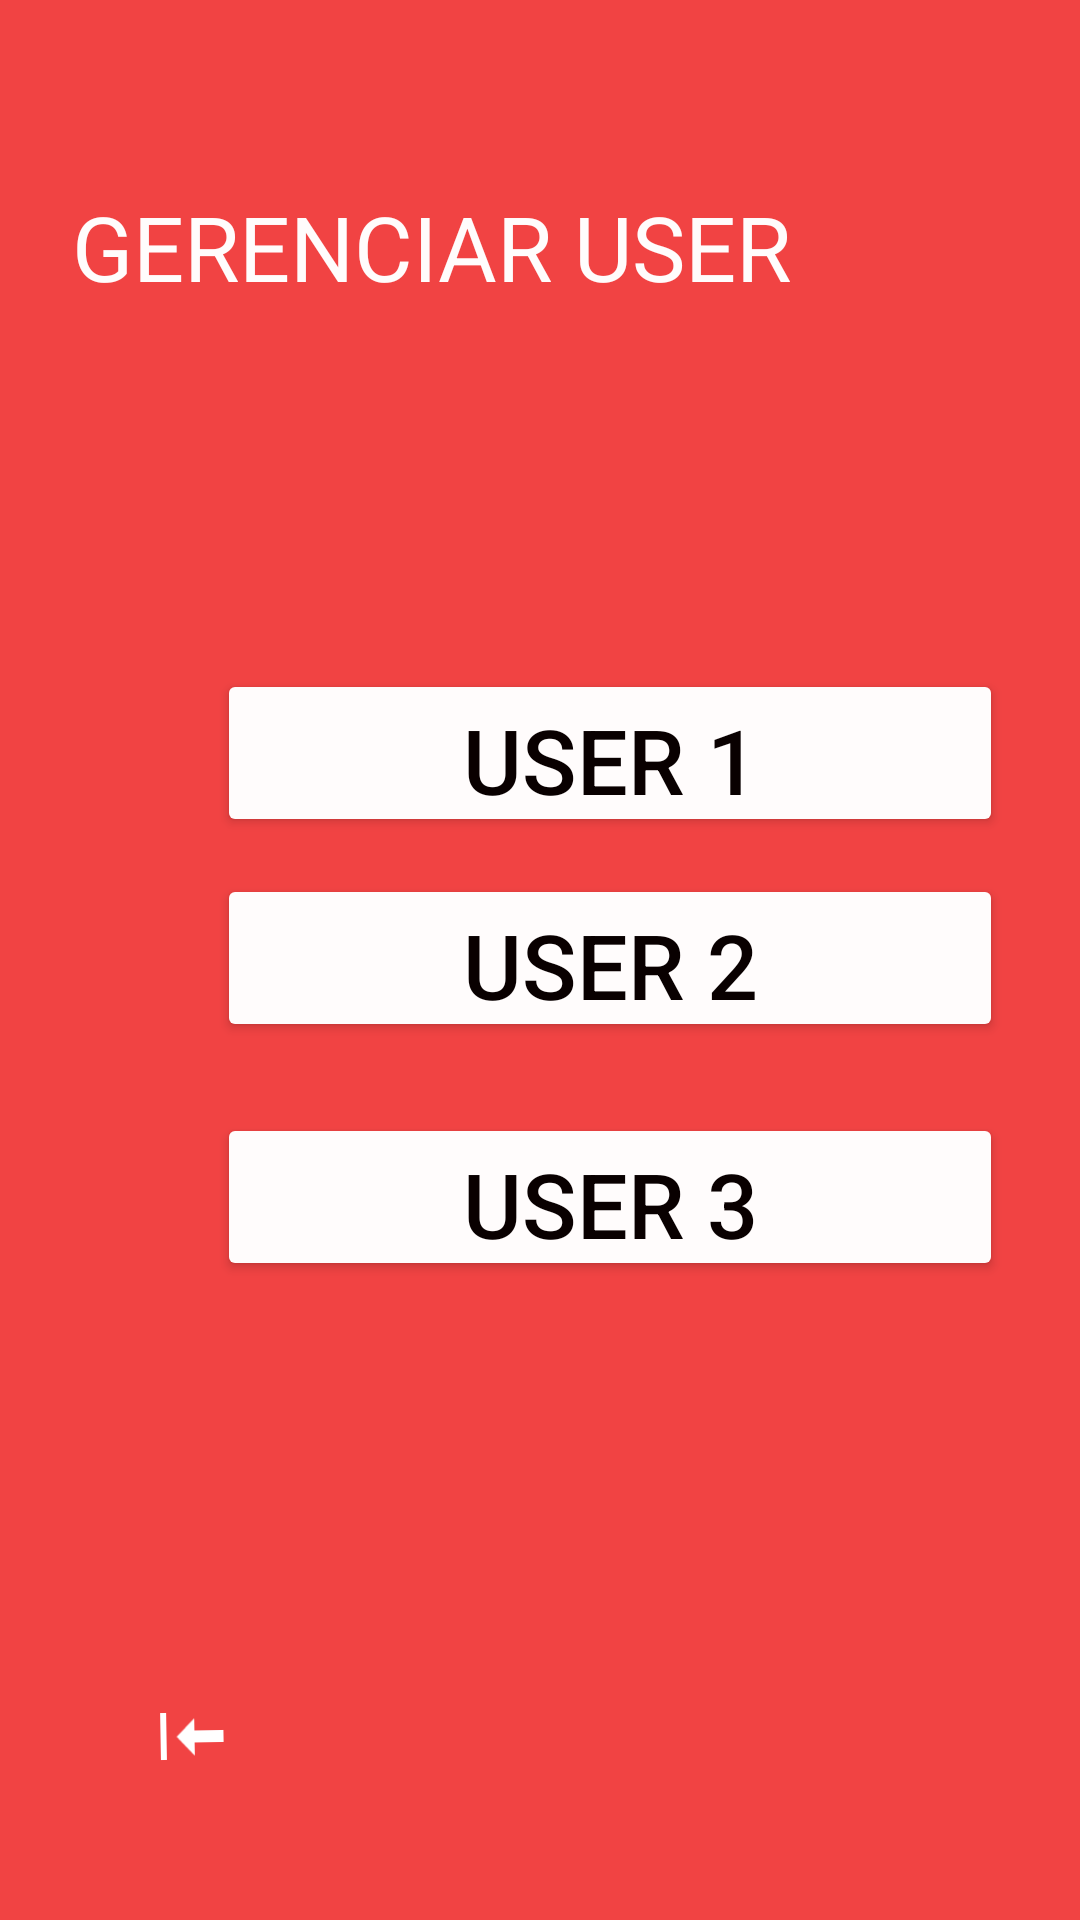

Produce the Android XML layout that renders to this screen, including the resource entries it uses.
<!-- AndroidManifest.xml: application theme Theme.Duoduo -->
<!-- res/layout/activity_main18.xml -->
<?xml version="1.0" encoding="utf-8"?>
<androidx.constraintlayout.widget.ConstraintLayout xmlns:android="http://schemas.android.com/apk/res/android"
    xmlns:app="http://schemas.android.com/apk/res-auto"
    xmlns:tools="http://schemas.android.com/tools"
    android:id="@+id/main"
    android:layout_width="match_parent"
    android:layout_height="match_parent"
    android:background="#F14343"
    tools:context=".MainActivity18">

    <ImageButton
        android:id="@+id/imageButton21"
        android:layout_width="83dp"
        android:layout_height="50dp"
        android:backgroundTint="#00FFFFFF"
        android:rotation="89"
        app:layout_constraintBottom_toBottomOf="parent"
        app:layout_constraintEnd_toEndOf="parent"
        app:layout_constraintHorizontal_bias="0.082"
        app:layout_constraintStart_toStartOf="parent"
        app:layout_constraintTop_toTopOf="parent"
        app:layout_constraintVertical_bias="0.938"
        app:srcCompat="@android:drawable/stat_sys_download" />

    <TextView
        android:id="@+id/textView26"
        android:layout_width="336dp"
        android:layout_height="62dp"
        android:background="#00FFFCFC"
        android:backgroundTint="#F1EBEB"
        android:text="GERENCIAR USER"
        android:textColor="#FFFCFC"
        android:textSize="30sp"
        app:layout_constraintBottom_toBottomOf="parent"
        app:layout_constraintEnd_toEndOf="parent"
        app:layout_constraintHorizontal_bias="1.0"
        app:layout_constraintStart_toStartOf="parent"
        app:layout_constraintTop_toTopOf="parent"
        app:layout_constraintVertical_bias="0.107" />

    <Button
        android:id="@+id/button48"
        android:layout_width="262dp"
        android:layout_height="56dp"
        android:backgroundTint="#FFFCFC"
        android:text="USER 1"
        android:textColor="#090000"
        android:textSize="30sp"
        app:layout_constraintBottom_toBottomOf="parent"
        app:layout_constraintEnd_toEndOf="parent"
        app:layout_constraintHorizontal_bias="0.738"
        app:layout_constraintStart_toStartOf="parent"
        app:layout_constraintTop_toTopOf="parent"
        app:layout_constraintVertical_bias="0.382" />

    <Button
        android:id="@+id/button51"
        android:layout_width="262dp"
        android:layout_height="56dp"
        android:backgroundTint="#FFFCFC"
        android:text="USER 2"
        android:textColor="#090000"
        android:textSize="30sp"
        app:layout_constraintBottom_toBottomOf="parent"
        app:layout_constraintEnd_toEndOf="parent"
        app:layout_constraintHorizontal_bias="0.738"
        app:layout_constraintStart_toStartOf="parent"
        app:layout_constraintTop_toTopOf="parent"
        app:layout_constraintVertical_bias="0.499" />

    <Button
        android:id="@+id/button52"
        android:layout_width="262dp"
        android:layout_height="56dp"
        android:backgroundTint="#FFFCFC"
        android:text="USER 3"
        android:textColor="#090000"
        android:textSize="30sp"
        app:layout_constraintBottom_toBottomOf="parent"
        app:layout_constraintEnd_toEndOf="parent"
        app:layout_constraintHorizontal_bias="0.738"
        app:layout_constraintStart_toStartOf="parent"
        app:layout_constraintTop_toTopOf="parent"
        app:layout_constraintVertical_bias="0.635" />

    <ImageView
        android:id="@+id/imageView39"
        android:layout_width="94dp"
        android:layout_height="77dp"
        app:layout_constraintBottom_toBottomOf="parent"
        app:layout_constraintEnd_toEndOf="parent"
        app:layout_constraintHorizontal_bias="0.05"
        app:layout_constraintStart_toStartOf="parent"
        app:layout_constraintTop_toTopOf="parent"
        app:layout_constraintVertical_bias="0.362"
        tools:srcCompat="@tools:sample/avatars" />

    <ImageView
        android:id="@+id/imageView40"
        android:layout_width="94dp"
        android:layout_height="77dp"
        app:layout_constraintBottom_toBottomOf="parent"
        app:layout_constraintEnd_toEndOf="parent"
        app:layout_constraintHorizontal_bias="0.05"
        app:layout_constraintStart_toStartOf="parent"
        app:layout_constraintTop_toTopOf="parent"
        tools:srcCompat="@tools:sample/avatars" />

    <ImageView
        android:id="@+id/imageView41"
        android:layout_width="94dp"
        android:layout_height="77dp"
        app:layout_constraintBottom_toBottomOf="parent"
        app:layout_constraintEnd_toEndOf="parent"
        app:layout_constraintHorizontal_bias="0.05"
        app:layout_constraintStart_toStartOf="parent"
        app:layout_constraintTop_toTopOf="parent"
        app:layout_constraintVertical_bias="0.634"
        tools:srcCompat="@tools:sample/avatars" />

</androidx.constraintlayout.widget.ConstraintLayout>
<!-- resources referenced by this layout -->
<resources>
  <style name="Theme.Duoduo" parent="Base.Theme.Duoduo" />
  <style name="Base.Theme.Duoduo" parent="Theme.Material3.DayNight.NoActionBar">
          
          
      </style>
</resources>
